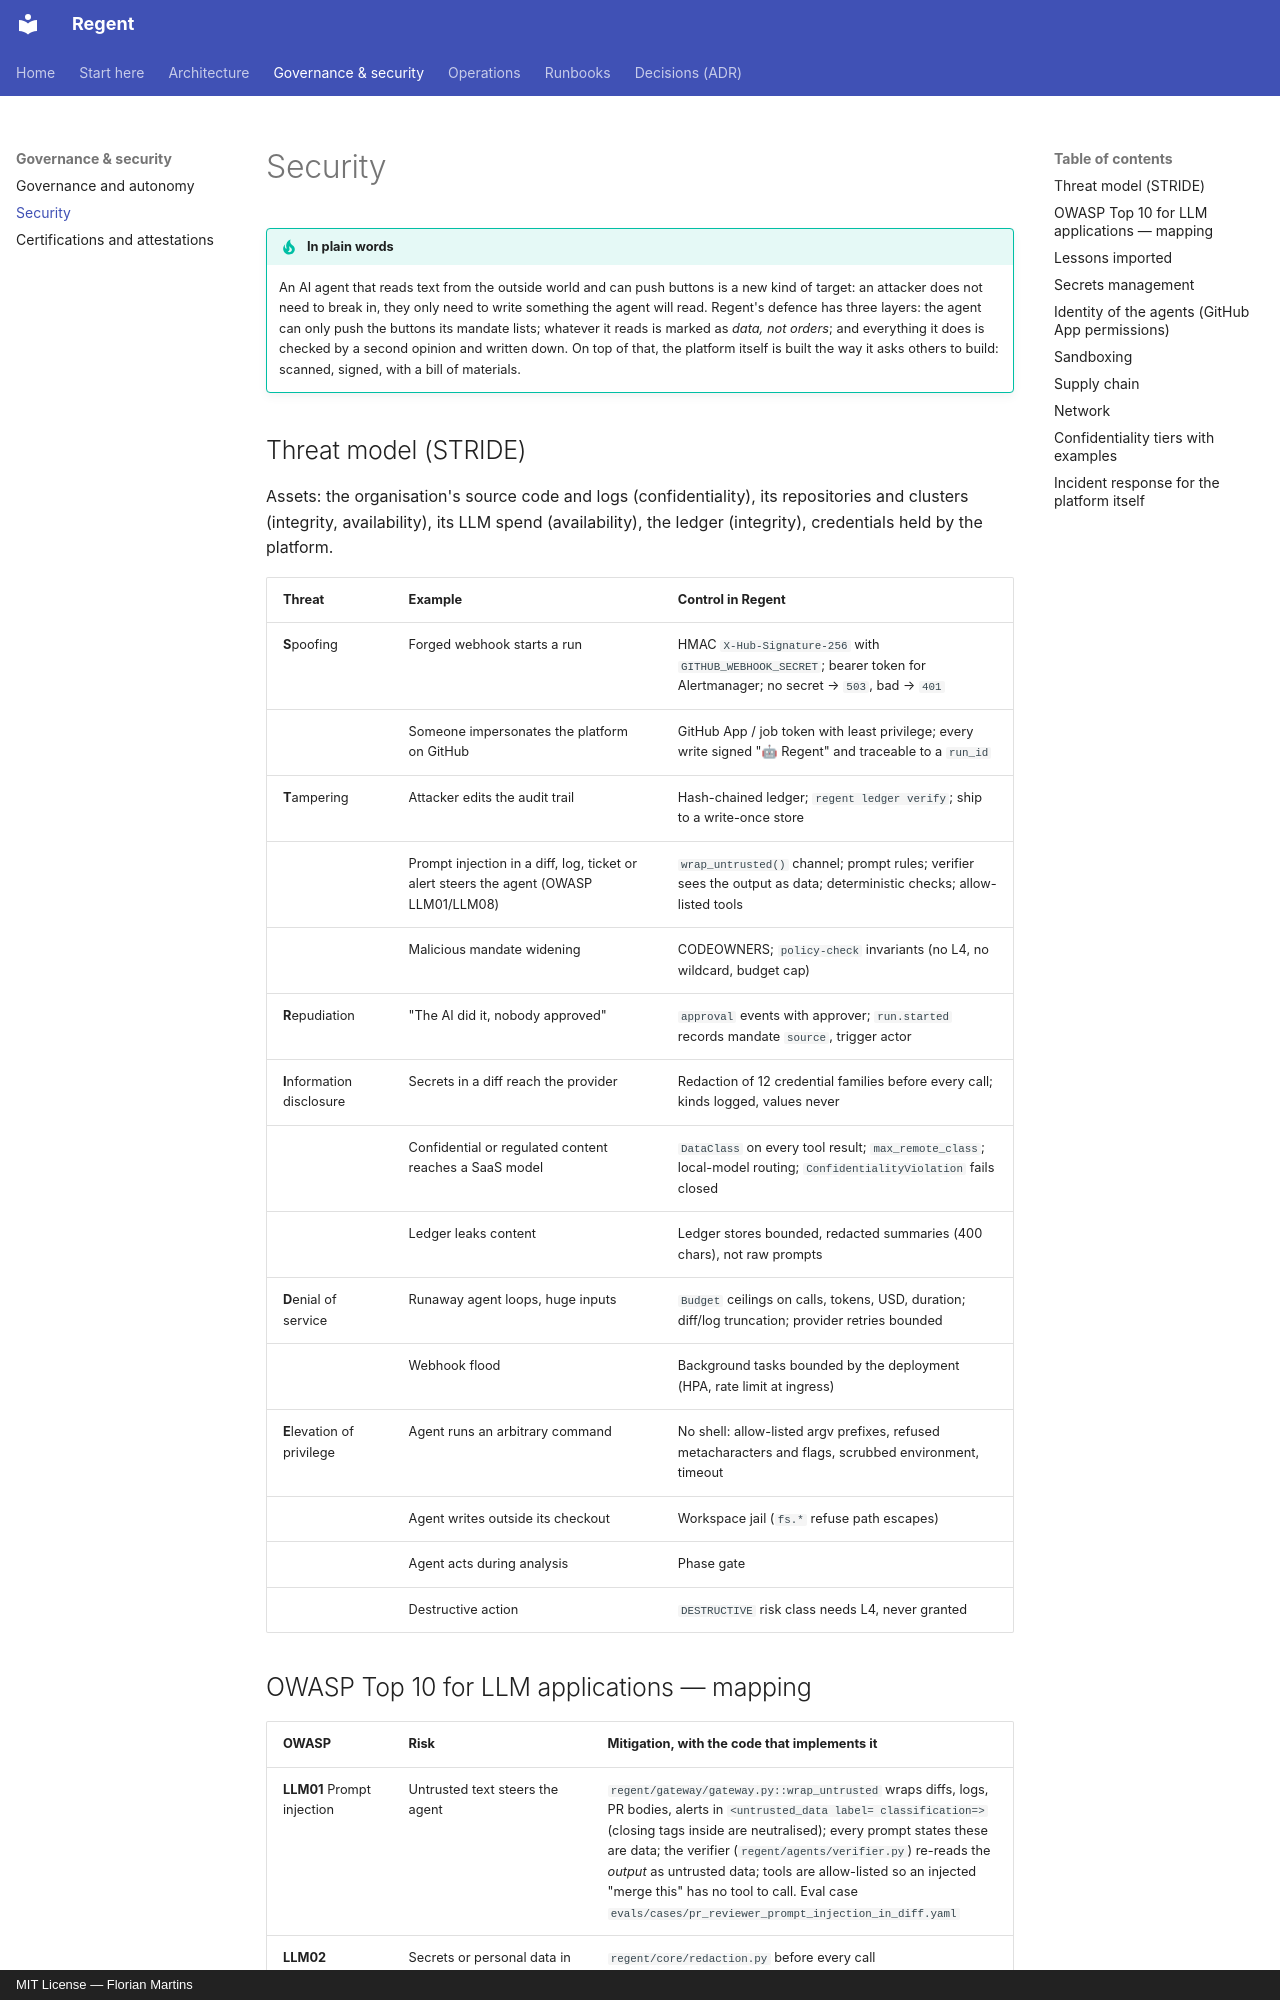

repository: FlorianMartins/regent · page: 06-security/index.html · generator: mkdocs · copyright: MIT License — Florian Martins

# Security

!!! tip "In plain words"
    An AI agent that reads text from the outside world and can push buttons is a new kind of target: an attacker does not need to break in, they only need to write something the agent will read. Regent's defence has three layers: the agent can only push the buttons its mandate lists; whatever it reads is marked as *data, not orders*; and everything it does is checked by a second opinion and written down. On top of that, the platform itself is built the way it asks others to build: scanned, signed, with a bill of materials.

## Threat model (STRIDE)

Assets: the organisation's source code and logs (confidentiality), its repositories and clusters (integrity, availability), its LLM spend (availability), the ledger (integrity), credentials held by the platform.

| Threat | Example | Control in Regent |
|---|---|---|
| **S**poofing | Forged webhook starts a run | HMAC `X-Hub-Signature-256` with `GITHUB_WEBHOOK_SECRET`; bearer token for Alertmanager; no secret → `503`, bad → `401` |
| | Someone impersonates the platform on GitHub | GitHub App / job token with least privilege; every write signed "🤖 Regent" and traceable to a `run_id` |
| **T**ampering | Attacker edits the audit trail | Hash-chained ledger; `regent ledger verify`; ship to a write-once store |
| | Prompt injection in a diff, log, ticket or alert steers the agent (OWASP LLM01/LLM08) | `wrap_untrusted()` channel; prompt rules; verifier sees the output as data; deterministic checks; allow-listed tools |
| | Malicious mandate widening | CODEOWNERS; `policy-check` invariants (no L4, no wildcard, budget cap) |
| **R**epudiation | "The AI did it, nobody approved" | `approval` events with approver; `run.started` records mandate `source`, trigger actor |
| **I**nformation disclosure | Secrets in a diff reach the provider | Redaction of 12 credential families before every call; kinds logged, values never |
| | Confidential or regulated content reaches a SaaS model | `DataClass` on every tool result; `max_remote_class`; local-model routing; `ConfidentialityViolation` fails closed |
| | Ledger leaks content | Ledger stores bounded, redacted summaries (400 chars), not raw prompts |
| **D**enial of service | Runaway agent loops, huge inputs | `Budget` ceilings on calls, tokens, USD, duration; diff/log truncation; provider retries bounded |
| | Webhook flood | Background tasks bounded by the deployment (HPA, rate limit at ingress) |
| **E**levation of privilege | Agent runs an arbitrary command | No shell: allow-listed argv prefixes, refused metacharacters and flags, scrubbed environment, timeout |
| | Agent writes outside its checkout | Workspace jail (`fs.*` refuse path escapes) |
| | Agent acts during analysis | Phase gate |
| | Destructive action | `DESTRUCTIVE` risk class needs L4, never granted |
